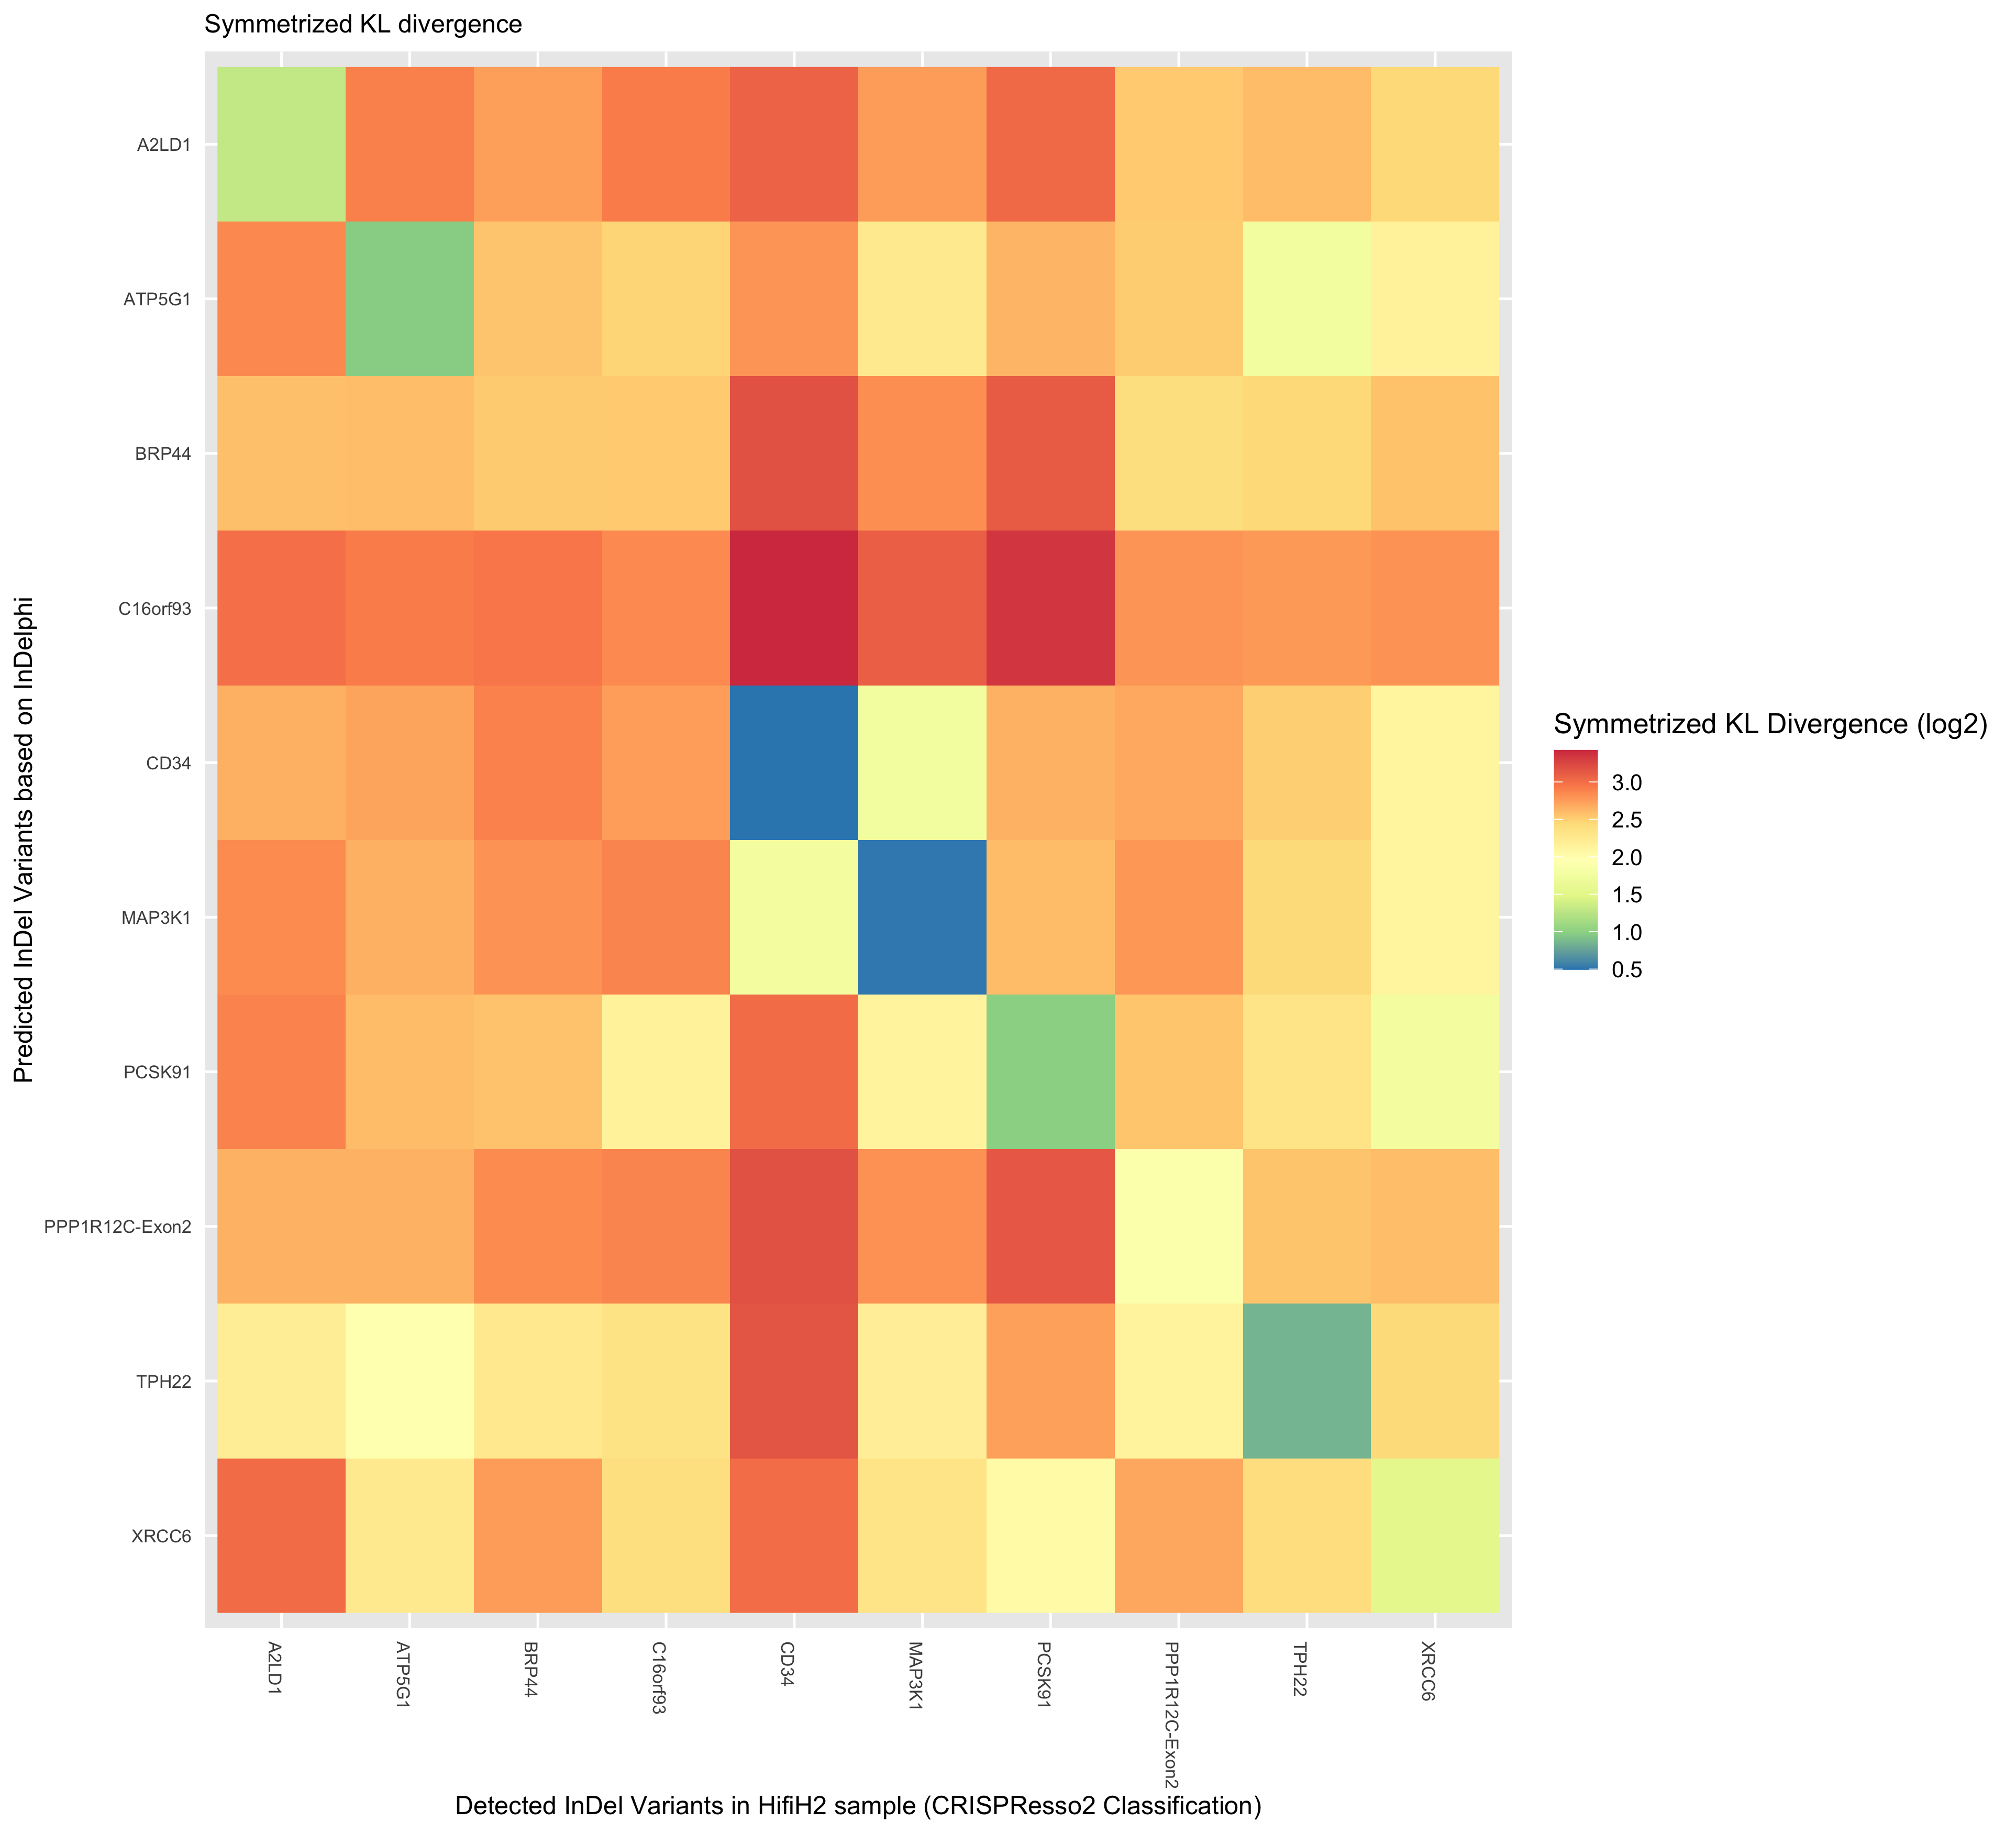

Data behind this chart, as committed beside it:
A2LD1, ATP5G1, BRP44, C16orf93, CD34, MAP3K1, PCSK91, PPP1R12C-Exon2, TPH22, XRCC6
A2LD1, 2.461, 7.231, 5.993, 7.943, 6.305, 7.17, 7.347, 6.25, 4.607, 8.095
ATP5G1, 7.454, 1.963, 6.023, 7.577, 6.567, 6.311, 6.067, 6.249, 3.815, 4.766
BRP44, 6.715, 5.874, 5.764, 7.749, 7.405, 7, 5.92, 7.167, 4.817, 6.758
C16orf93, 7.562, 5.551, 5.784, 7.191, 6.75, 7.342, 4.421, 7.343, 5.07, 5.241
CD34, 8.397, 6.935, 9.096, 10.73, 1.409, 3.373, 8.105, 9.09, 8.945, 8.021
MAP3K1, 6.758, 4.786, 7.097, 8.546, 3.355, 1.428, 4.361, 7.027, 4.558, 4.999
PCSK91, 8.16, 6.209, 8.663, 10.15, 6.268, 6.046, 1.985, 8.82, 6.645, 4.169
PPP1R12C-Exon2, 5.782, 5.74, 5.25, 6.925, 6.464, 6.888, 5.857, 3.737, 4.376, 6.536
TPH22, 6.047, 3.362, 5.477, 6.833, 5.654, 5.448, 5.007, 5.885, 1.803, 5.319
XRCC6, 5.486, 4.416, 5.925, 6.961, 4.354, 4.351, 3.388, 6.041, 5.442, 2.898
